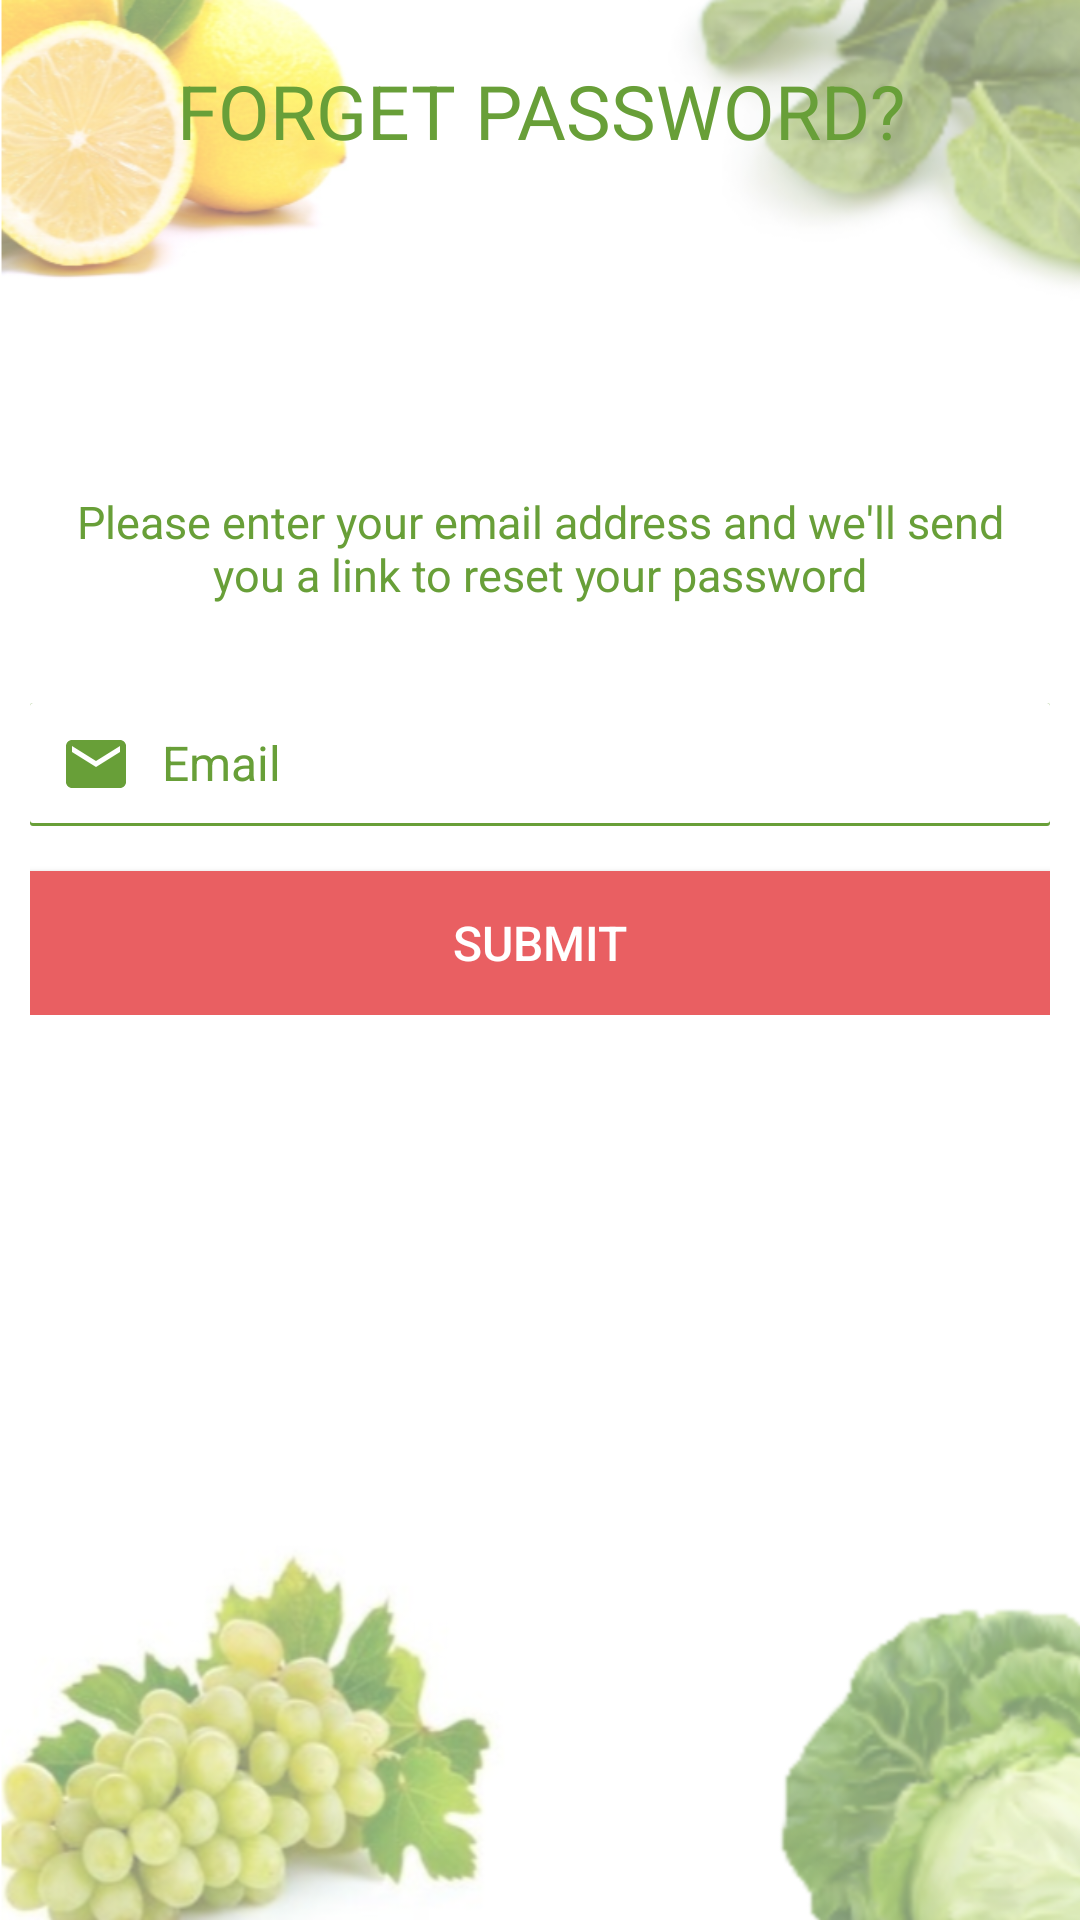

Reconstruct the res/layout file that produces this screen, plus the resources it refers to.
<!-- AndroidManifest.xml: activity theme AppThemeFullScreen -->
<!-- res/layout/activity_forget_password.xml -->
<?xml version="1.0" encoding="utf-8"?>
<RelativeLayout xmlns:android="http://schemas.android.com/apk/res/android"
    xmlns:app="http://schemas.android.com/apk/res-auto"
    xmlns:tools="http://schemas.android.com/tools"
    android:layout_width="match_parent"
    android:background="@drawable/background"
    android:layout_height="match_parent"
    android:orientation="vertical">

    <TextView
        android:id="@+id/tvHeader"
        fontPath="fonts/nova-bold.ttf"
        android:layout_width="match_parent"
        android:layout_height="wrap_content"
        android:gravity="center"
        android:padding="20dp"
        android:text="@string/forget_password"
        android:textAllCaps="true"
        android:textColor="@color/colorPrimary"
        android:textSize="25sp"
        tools:ignore="MissingPrefix" />

    <LinearLayout
        android:id="@+id/llMain"
        android:layout_width="match_parent"
        android:layout_height="wrap_content"
        android:layout_below="@+id/tvHeader"
        android:layout_marginTop="70dp"
        android:gravity="top"
        android:orientation="vertical"
        android:padding="10dp">

        <TextView
            fontPath="fonts/nova.ttf"
            android:layout_width="match_parent"
            android:layout_height="wrap_content"
            android:gravity="center"
            android:padding="10dp"
            android:text="@string/enter_email_text"
            android:textColor="@color/colorPrimary"
            android:textSize="15sp"
            tools:ignore="MissingPrefix" />

        <android.support.design.widget.TextInputLayout
            android:id="@+id/tILEmail"
            fontPath="fonts/nova.ttf"
            android:layout_width="match_parent"
            android:layout_height="wrap_content"
            android:layout_marginTop="10dp"
            android:focusedByDefault="false"
            android:textColorHint="@color/colorPrimary"
            app:hintTextAppearance="@style/MyTextAppearance"
            tools:ignore="UnusedAttribute">

            <android.support.design.widget.TextInputEditText
                android:id="@+id/edtEmail"
                fontPath="fonts/nova.ttf"
                android:layout_width="match_parent"
                android:layout_height="wrap_content"
                android:background="@drawable/edit_text_style"
                android:drawableLeft="@drawable/ic_email_green_24dp"
                android:drawablePadding="10dp"
                android:drawableStart="@drawable/ic_email_green_24dp"
                android:hint="@string/email_text"
                android:inputType="textEmailAddress"
                android:paddingLeft="10dp"
                android:paddingStart="10dp"
                android:textColor="@color/black"
                android:textColorHint="@color/colorPrimary"
                android:textCursorDrawable="@drawable/cursor"
                tools:ignore="LabelFor,MissingPrefix,RtlSymmetry" />
        </android.support.design.widget.TextInputLayout>

        <Button
            android:id="@+id/btnSubmit"
            fontPath="fonts/nova-bold.ttf"
            android:layout_width="match_parent"
            android:layout_height="wrap_content"
            android:layout_marginTop="15dp"
            android:background="@color/colorAccent"
            android:text="@string/submit"
            android:textAllCaps="true"
            android:textColor="@color/white"
            tools:ignore="MissingPrefix" />

    </LinearLayout>
</RelativeLayout>
<!-- resources referenced by this layout -->
<resources>
  <color name="colorAccent">#E95F62</color>
  <color name="colorPrimary">#689f38</color>
  <!-- drawable background: png bitmap (drawable, 276913 bytes) -->
  <!-- drawable edit_text_style (drawable) -->
  <?xml version="1.0" encoding="utf-8"?>
  <layer-list xmlns:android="http://schemas.android.com/apk/res/android">
      <item>
          <shape android:shape="rectangle">
              <solid android:color="@color/colorPrimary" />
              <stroke android:color="@color/colorPrimary" />
              <corners android:radius="1dp" />
          </shape>
      </item>
  
      <item
          android:bottom="1dp"
          android:left="0dp"
          android:right="0dp"
          android:top="0dp">
          <shape android:shape="rectangle">
              <solid android:color="@android:color/white" />
              <stroke android:color="@color/colorPrimary" />
              <size android:height="40dp" />
              <corners
                  android:bottomLeftRadius="1dp"
                  android:bottomRightRadius="1dp"
                  android:topLeftRadius="1dp"
                  android:topRightRadius="1dp" />
          </shape>
      </item>
  </layer-list>
  <!-- drawable ic_email_green_24dp (drawable) -->
  <vector xmlns:android="http://schemas.android.com/apk/res/android"
          android:width="24dp"
          android:height="24dp"
          android:viewportWidth="24.0"
          android:viewportHeight="24.0">
      <path
          android:fillColor="#FF689f38"
          android:pathData="M20,4L4,4c-1.1,0 -1.99,0.9 -1.99,2L2,18c0,1.1 0.9,2 2,2h16c1.1,0 2,-0.9 2,-2L22,6c0,-1.1 -0.9,-2 -2,-2zM20,8l-8,5 -8,-5L4,6l8,5 8,-5v2z"/>
  </vector>
  <string name="email_text">Email</string>
  <string name="enter_email_text">Please enter your email address and we\'ll send you a link to reset your password</string>
  <string name="forget_password">Forget Password?</string>
  <string name="submit">Submit</string>
  <style name="MyTextAppearance" parent="TextAppearance.AppCompat">
          <item name="android:textColor">?attr/colorPrimary</item>
      </style>
  <style name="AppThemeFullScreen" parent="AppTheme">
          <item name="android:windowContentOverlay">@null</item>
          <item name="android:windowNoTitle">true</item>
          <item name="android:windowFullscreen">true</item>
      </style>
  <style name="AppTheme" parent="Theme.AppCompat.Light.NoActionBar">
          
          <item name="android:windowContentOverlay">@null</item>
          <item name="colorPrimary">@color/colorPrimary</item>
          <item name="colorPrimaryDark">@color/colorPrimaryDark</item>
          <item name="colorAccent">@color/colorAccent</item>
          <item name="android:windowBackground">@android:color/white</item>
          <item name="android:textAllCaps">false</item>
          <item name="android:textSize">16sp</item>
          <item name="drawerArrowStyle">@style/DrawerArrowStyle</item>
          <item name="cardViewStyle">@style/CardView</item>
      </style>
  <color name="colorPrimaryDark">#537f2d</color>
  <style name="DrawerArrowStyle" parent="Widget.AppCompat.DrawerArrowToggle">
          <item name="color">@android:color/white</item>
      </style>
  <!-- not gathered from this repository: default colours our renderer supplied (Android Studio template values) -->
  <color name="black">#FF000000</color>
  <color name="white">#FFFFFFFF</color>
</resources>
